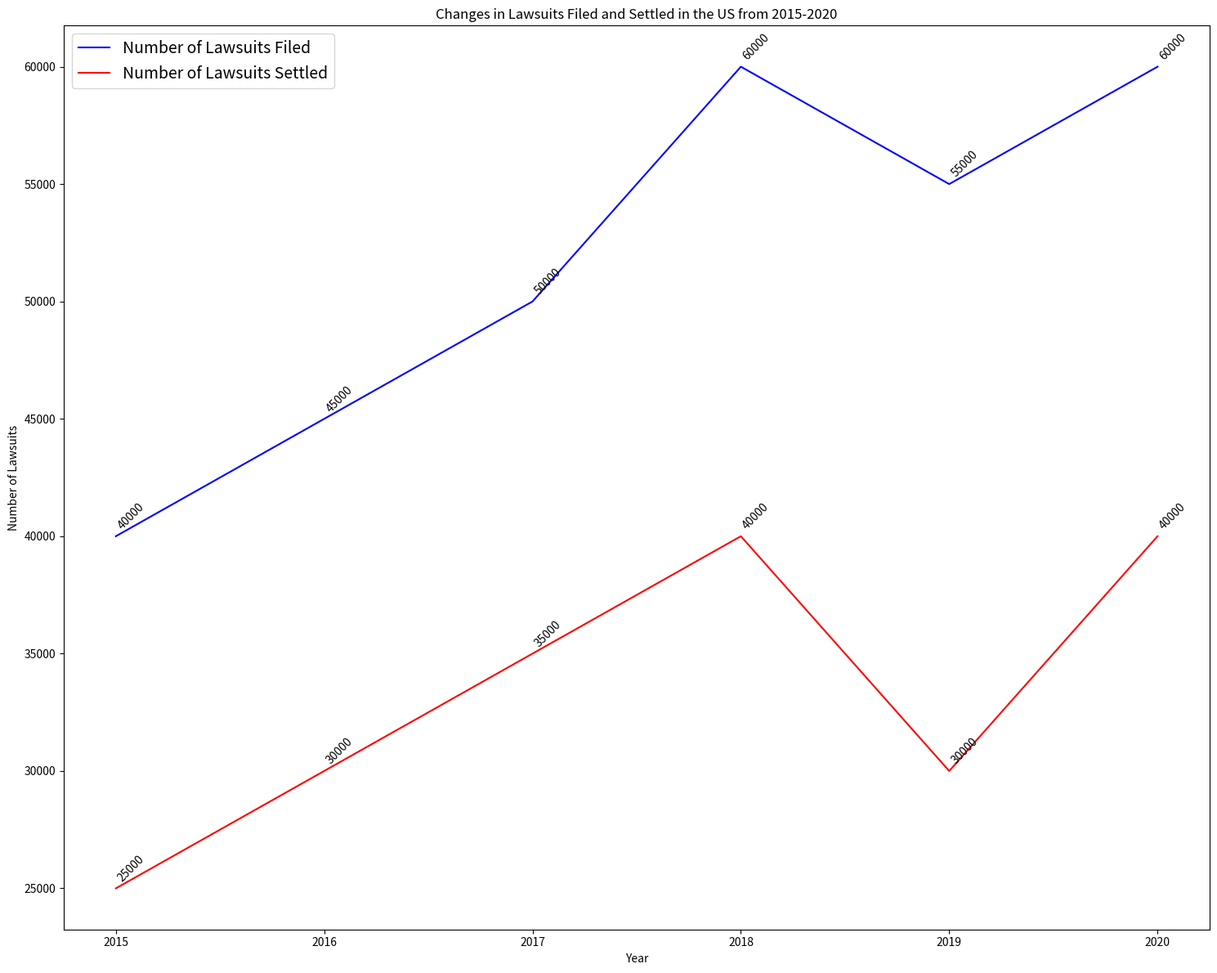

This figure's Python source: (Note: this script raises an exception after producing the figure.)

import matplotlib.pyplot as plt
import numpy as np

data_list = [[2015,40000,25000],[2016,45000,30000],[2017,50000,35000],[2018,60000,40000],[2019,55000,30000],[2020,60000,40000]]
years = [data[0] for data in data_list]
num_filed = [data[1] for data in data_list]
num_settled = [data[2] for data in data_list]

fig = plt.figure(figsize=(15,12))
ax = fig.add_subplot(111)

ax.plot(years, num_filed, c='b', label='Number of Lawsuits Filed')
ax.plot(years, num_settled, c='r', label='Number of Lawsuits Settled')

ax.set_xticks(years)
ax.set_title('Changes in Lawsuits Filed and Settled in the US from 2015-2020')
ax.set_xlabel('Year')
ax.set_ylabel('Number of Lawsuits')
ax.legend(loc='upper left', fontsize=14)

for i,j in zip(years,num_filed):
    ax.annotate(str(j), xy=(i,j+300), rotation=45)

for i,j in zip(years,num_settled):
    ax.annotate(str(j), xy=(i,j+300), rotation=45)

plt.tight_layout()
plt.savefig('line chart/png/146.png')
plt.cla()
